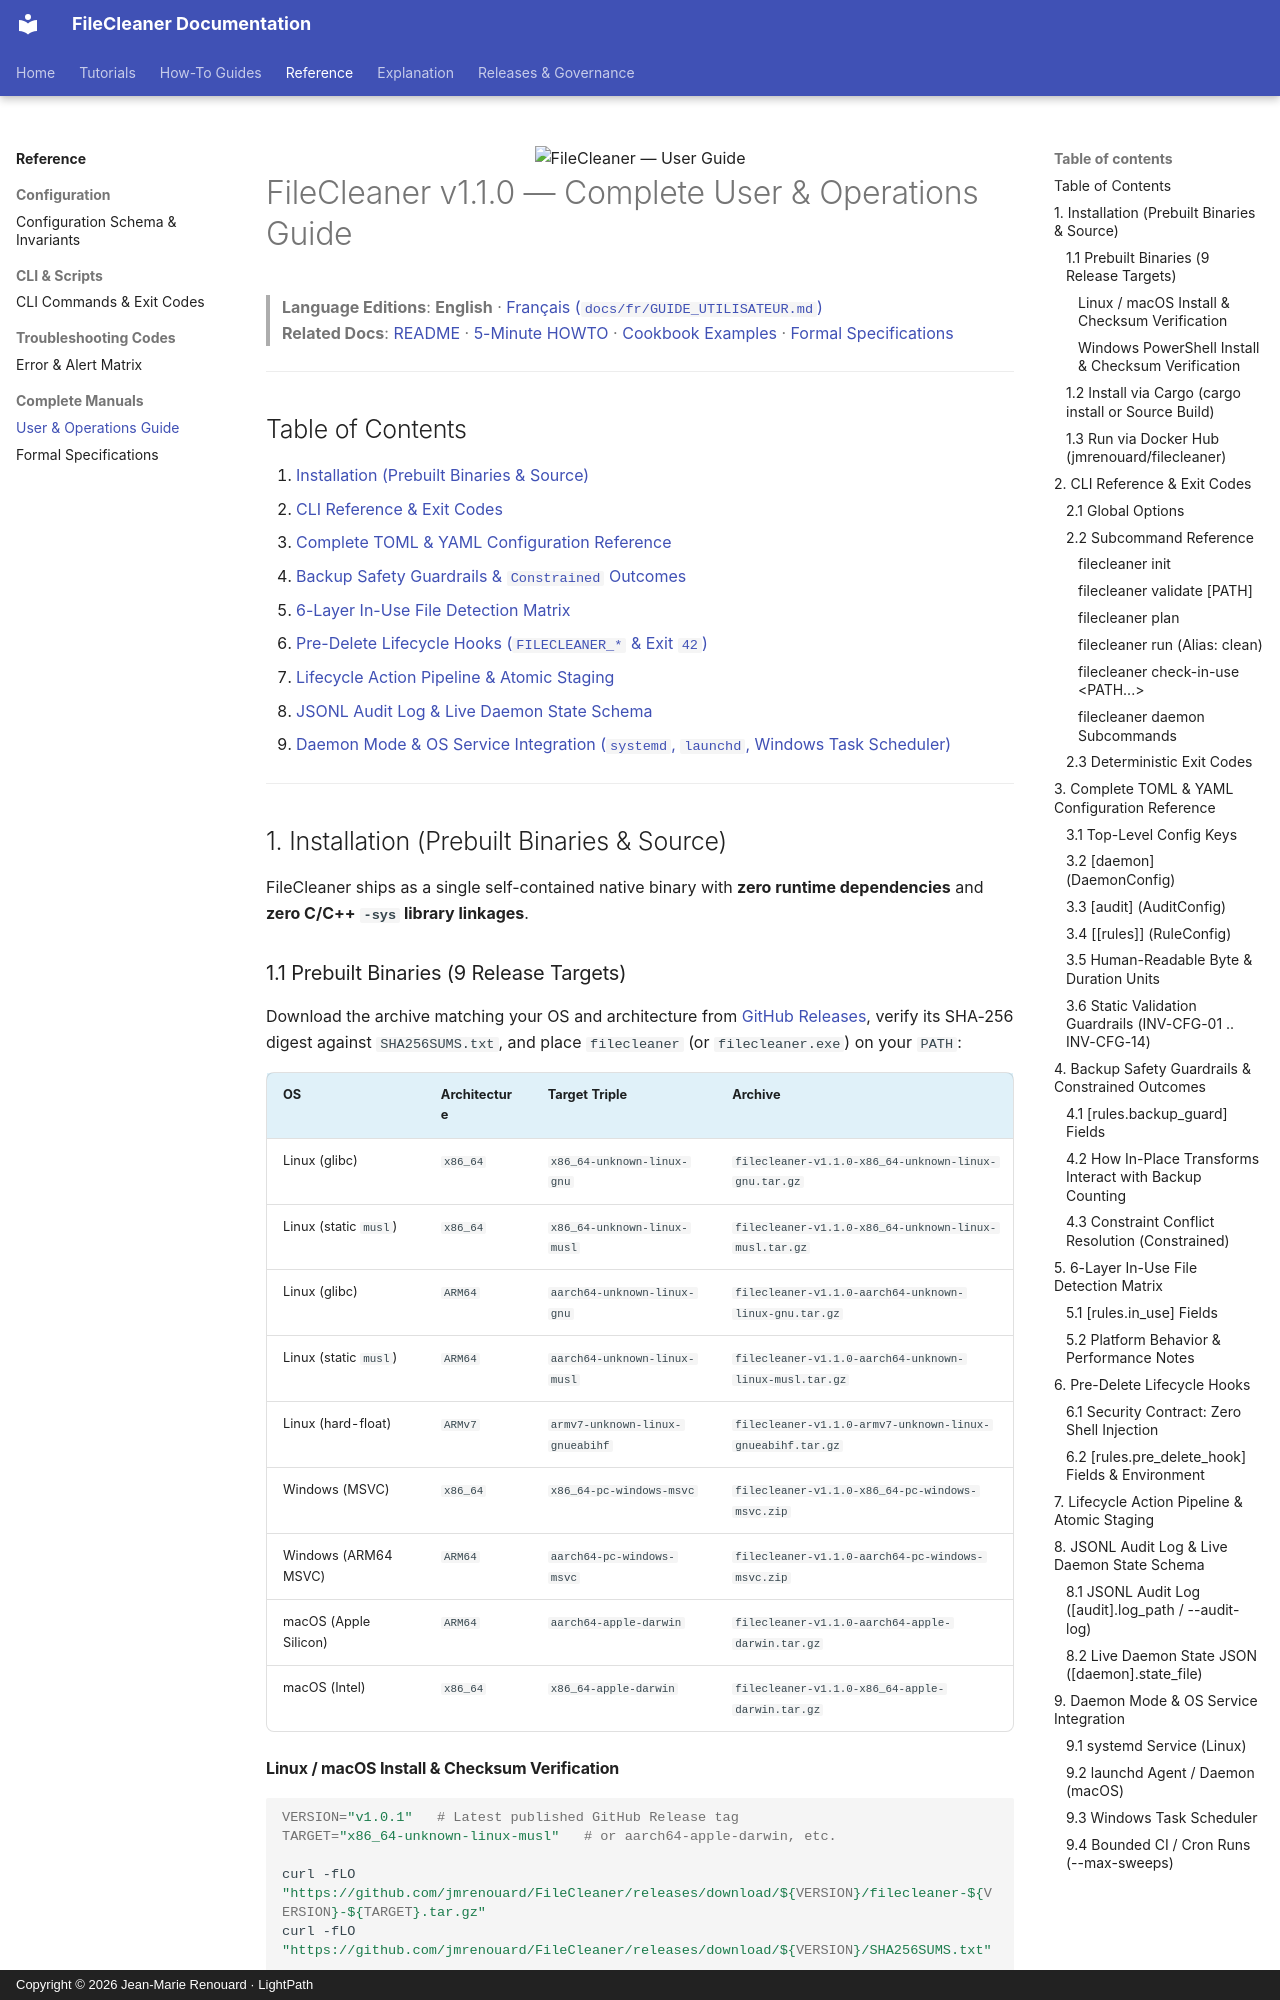

repository: jmrenouard/FileCleaner · page: en/USER_GUIDE/index.html · generator: mkdocs · copyright: Copyright © 2026 Jean-Marie Renouard · LightPath

<div align="center">
  <img src="../assets/header-banner.svg" alt="FileCleaner — User Guide" width="100%" />
</div>

# FileCleaner v1.1.0 — Complete User & Operations Guide

> **Language Editions**: **English** · [Français (`docs/fr/GUIDE_UTILISATEUR.md`)](../fr/GUIDE_UTILISATEUR.md)  
> **Related Docs**: [README](../../README.md) · [5-Minute HOWTO](HOWTO.md) · [Cookbook Examples](COOKBOOK_EXAMPLES.md) · [Formal Specifications](SPECIFICATIONS.md)

---

## Table of Contents

1. [Installation (Prebuilt Binaries & Source)](#1-installation-prebuilt-binaries--source)
2. [CLI Reference & Exit Codes](#2-cli-reference--exit-codes)
3. [Complete TOML & YAML Configuration Reference](#3-complete-toml--yaml-configuration-reference)
4. [Backup Safety Guardrails & `Constrained` Outcomes](#4-backup-safety-guardrails--constrained-outcomes)
5. [6-Layer In-Use File Detection Matrix](#5-6-layer-in-use-file-detection-matrix)
6. [Pre-Delete Lifecycle Hooks (`FILECLEANER_*` & Exit `42`)](#6-pre-delete-lifecycle-hooks)
7. [Lifecycle Action Pipeline & Atomic Staging](#7-lifecycle-action-pipeline--atomic-staging)
8. [JSONL Audit Log & Live Daemon State Schema](#8-jsonl-audit-log--live-daemon-state-schema)
9. [Daemon Mode & OS Service Integration (`systemd`, `launchd`, Windows Task Scheduler)](#9-daemon-mode--os-service-integration)

---

## 1. Installation (Prebuilt Binaries & Source)

FileCleaner ships as a single self-contained native binary with **zero runtime dependencies** and **zero C/C++ `-sys` library linkages**.

### 1.1 Prebuilt Binaries (9 Release Targets)

Download the archive matching your OS and architecture from [GitHub Releases](https://github.com/jmrenouard/FileCleaner/releases), verify its SHA-256 digest against `SHA256SUMS.txt`, and place `filecleaner` (or `filecleaner.exe`) on your `PATH`:

| OS | Architecture | Target Triple | Archive |
| :--- | :--- | :--- | :--- |
| Linux (glibc) | `x86_64` | `x86_64-unknown-linux-gnu` | `filecleaner-v1.1.0-x86_64-unknown-linux-gnu.tar.gz` |
| Linux (static `musl`) | `x86_64` | `x86_64-unknown-linux-musl` | `filecleaner-v1.1.0-x86_64-unknown-linux-musl.tar.gz` |
| Linux (glibc) | `ARM64` | `aarch64-unknown-linux-gnu` | `filecleaner-v1.1.0-aarch64-unknown-linux-gnu.tar.gz` |
| Linux (static `musl`) | `ARM64` | `aarch64-unknown-linux-musl` | `filecleaner-v1.1.0-aarch64-unknown-linux-musl.tar.gz` |
| Linux (hard-float) | `ARMv7` | `armv7-unknown-linux-gnueabihf` | `filecleaner-v1.1.0-armv7-unknown-linux-gnueabihf.tar.gz` |
| Windows (MSVC) | `x86_64` | `x86_64-pc-windows-msvc` | `filecleaner-v1.1.0-x86_64-pc-windows-msvc.zip` |
| Windows (ARM64 MSVC) | `ARM64` | `aarch64-pc-windows-msvc` | `filecleaner-v1.1.0-aarch64-pc-windows-msvc.zip` |
| macOS (Apple Silicon) | `ARM64` | `aarch64-apple-darwin` | `filecleaner-v1.1.0-aarch64-apple-darwin.tar.gz` |
| macOS (Intel) | `x86_64` | `x86_64-apple-darwin` | `filecleaner-v1.1.0-x86_64-apple-darwin.tar.gz` |
